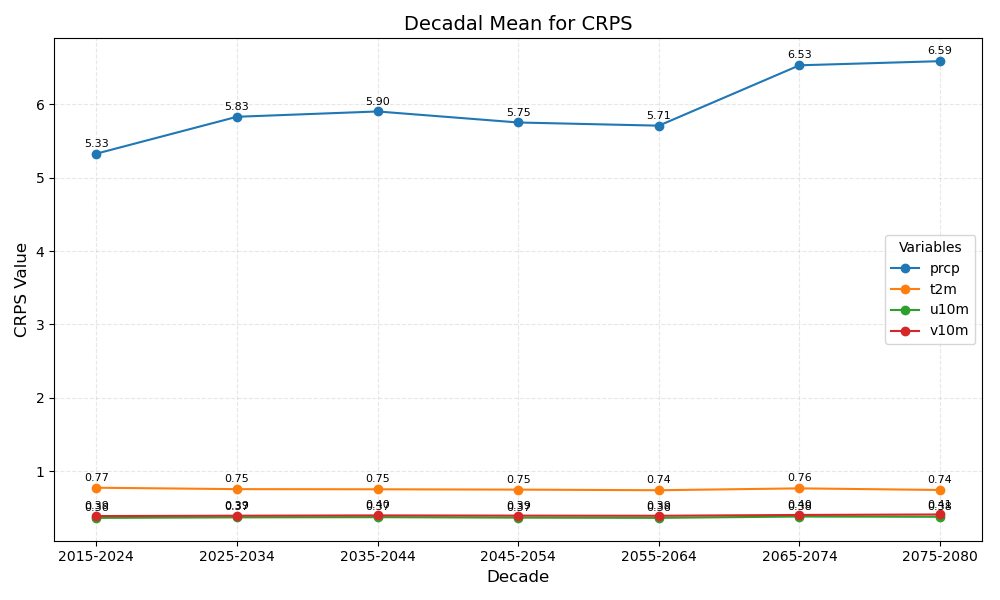

Source data for this figure (header and first rows):
year_bin	prcp	t2m	u10m	v10m
2015-2024	5.33	0.77	0.36	0.39
2025-2034	5.83	0.75	0.37	0.39
2035-2044	5.90	0.75	0.37	0.40
2045-2054	5.75	0.75	0.37	0.39
2055-2064	5.71	0.74	0.36	0.39
2065-2074	6.53	0.76	0.38	0.40
2075-2080	6.59	0.74	0.38	0.41
